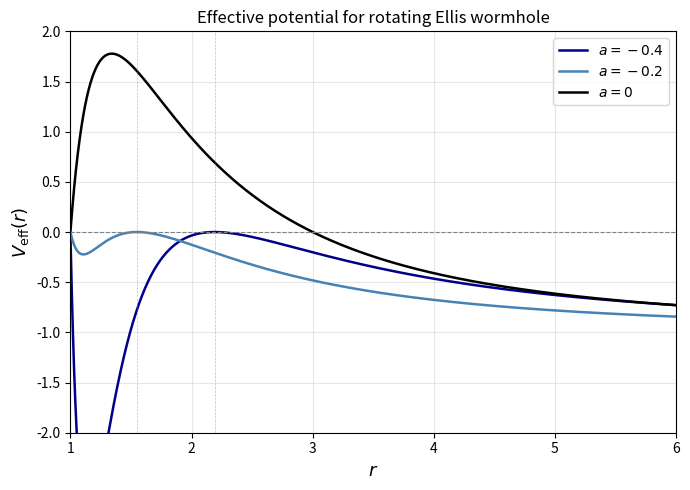

Python code for this plot:
import numpy as np
import matplotlib.pyplot as plt

b0 = 1.0
E = 1.0

r = np.linspace(b0 * 1.001, 6, 1000)

def veff(r, a):
    omega = 2 * a / r**3
    b = b0**2 / r
    # at photon sphere bc = 3/2 * sqrt(-6a) for a < 0, else use a reference bc
    if a < 0:
        r_ps = np.sqrt(-6 * a)
        bc = 1.5 * np.sqrt(-6 * a)
    else:
        bc = 3.0  # reference value for a >= 0
    L = bc * E
    term1 = (E - omega * L)**2
    term2 = L**2 / r**2
    return -(1 - b / r) * (term1 - term2)

a_values = [-0.8, -0.4, 0.0]
colors = ['darkblue', 'steelblue', 'black']
labels = ['$a = -0.4$', '$a = -0.2$', '$a = 0$']

fig, ax = plt.subplots(figsize=(7, 5))

for a, color, label in zip(a_values, colors, labels):
    V = veff(r, a)
    ax.plot(r, V, color=color, label=label, linewidth=1.8)

ax.axhline(0, color='gray', linewidth=0.8, linestyle='--')

# mark photon sphere locations for a < 0
for a in [-0.8, -0.4]:
    r_ps = np.sqrt(-6 * a)
    ax.axvline(r_ps, color='gray', linewidth=0.5, linestyle='--', alpha=0.5)

ax.set_xlabel('$r$', fontsize=13)
ax.set_ylabel('$V_\\mathrm{eff}(r)$', fontsize=13)
ax.set_title('Effective potential for rotating Ellis wormhole', fontsize=12)
ax.set_ylim(-2, 2)
ax.set_xlim(b0, 6)
ax.legend(fontsize=10)
ax.grid(True, alpha=0.3)

plt.tight_layout()
plt.savefig('veff_plot.png', dpi=300, bbox_inches='tight')
plt.show()
